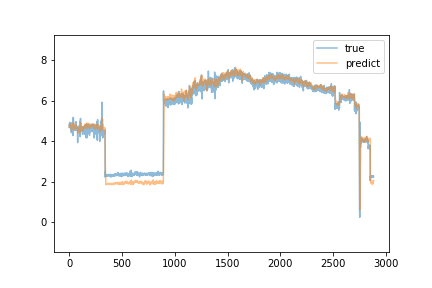

The data file committed next to this chart (first rows):
predict, true
4.692, 4.69
4.704, 4.82
4.763, 4.86
4.836, 4.83
4.84, 4.75
4.805, 4.94
4.822, 4.74
4.829, 4.75
4.853, 4.72
4.832, 4.66
4.799, 4.72
4.792, 4.7
4.782, 4.71
4.745, 4.66
4.738, 4.76
4.771, 4.56
4.733, 4.74
4.766, 4.68
4.73, 4.7
4.719, 4.49
4.671, 4.42
4.604, 4.44
4.515, 4.91
4.646, 4.89
4.711, 4.7
4.72, 4.81
4.726, 4.71
4.722, 4.69
4.712, 4.68
4.757, 4.65
4.726, 4.77
4.726, 4.7
4.734, 4.66
4.715, 4.6
4.676, 5.02
4.757, 5.14
4.884, 4.67
4.879, 4.28
4.716, 4.64
4.638, 5.18
4.778, 5.04
4.918, 4.94
4.915, 4.68
4.813, 4.7
4.759, 4.64
4.749, 4.68
4.777, 4.66
4.746, 4.61
4.699, 4.59
4.662, 4.61
4.638, 4.57
4.608, 4.54
4.608, 4.73
4.64, 4.79
4.689, 4.66
4.681, 4.58
4.658, 4.64
4.663, 4.54
4.616, 4.68
4.655, 4.62
... 2,824 more rows
